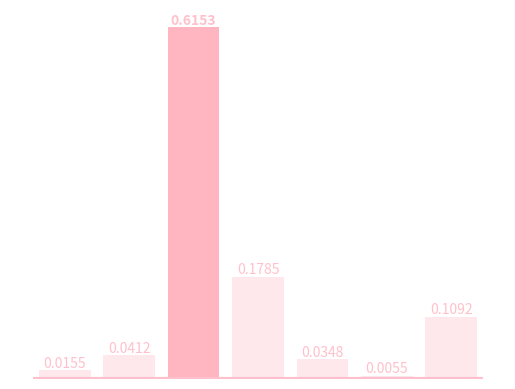

The matplotlib source for this figure: (Note: this script raises an exception after producing the figure.)
import matplotlib.pyplot as plt
import numpy as np

# 数据
labels = ["0.0155", "0.0412", "0.6153", "0.1785", "0.0348", "0.0055", "0.1092"]
values = [0.0155, 0.0412, 0.6153, 0.1785, 0.0348, 0.0055, 0.1092]

# 创建图形和轴
fig, ax = plt.subplots()

# 找到最高值的索引
max_value_index = np.argmax(values)

# 设置颜色
colors = ['lightpink' if i != max_value_index else 'lightpink' for i in range(len(values))]

# 绘制条形图
bars = ax.bar(labels, values, color=colors)

# 设置透明度
for i, bar in enumerate(bars):
    bar.set_alpha(1 if i == max_value_index else 0.3)  # 最高值不透明，其他透明

# 添加数据标签
for i, (bar, value) in enumerate(zip(bars, values)):
    yval = bar.get_height()
    # 检查当前值是否为最高值
    fontweight = 'bold' if i == max_value_index else 'normal'
    ax.text(bar.get_x() + bar.get_width()/2, yval, f'{value:.4f}',
            ha='center', va='bottom', color='pink', fontweight=fontweight)

# 添加水平线
ax.hlines(0, -0.5, len(labels)-0.5, color='pink', linewidth=3)

# 隐藏横纵标
ax.axis('off')
# 保存图像
plt.savefig('/data/zjl/192-torch2/VideoX-master/X-CLIP/Histogram/bar_chart.png', bbox_inches='tight', dpi=300)  # 保存为 PNG 格式，300 DPI
# 显示图形
plt.show()